Run: headless pygame with SDL's dummy video driver; simulated clock (each Clock.tick advances the game by its frame time, no real sleeping); random seed 0; keys injected as events and as key.get_pressed() state; no mouse input.
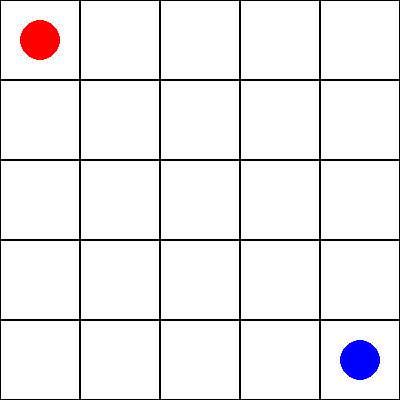
Frame 1 of 4 · flips 1–60 · no input
Frame 2 of 4 · flips 61–180 · tapped SPACE, RETURN · held RIGHT (→), D · screen unchanged from frame 1, image omitted
Frame 3 of 4 · flips 181–300 · held DOWN (↓), S · screen unchanged from frame 2, image omitted
Frame 4 of 4 · flips 301–420 · held LEFT (←), A, UP (↑), W · screen unchanged from frame 3, image omitted

The pygame program that drew these frames:

import pygame
import random
import time
import sys
from pygame.locals import *

# Definición del tablero
class Board:
    def __init__(self, size):
        self.size = size
        self.cat_pos = (0, 0)  # Posición inicial del gato
        self.mouse_pos = (size-1, size-1)  # Posición inicial del ratón

# Función para obtener los vecinos de una posición en el tablero
def get_neighbors(position, size):
    x, y = position
    neighbors = []
    for dx, dy in [(-1, 0), (1, 0), (0, -1), (0, 1)]:
        nx, ny = x + dx, y + dy
        if 0 <= nx < size and 0 <= ny < size:
            neighbors.append((nx, ny))
    return neighbors

# Función para calcular la distancia de Manhattan entre dos posiciones
def manhattan_distance(pos1, pos2):
    return abs(pos1[0] - pos2[0]) + abs(pos1[1] - pos2[1])

# Algoritmo Minimax
def minimax(board, depth, is_maximizing_player, alpha, beta):
    if depth == 0 or board.cat_pos == board.mouse_pos:
        return -manhattan_distance(board.mouse_pos, board.cat_pos) if is_maximizing_player else manhattan_distance(board.mouse_pos, board.cat_pos)

    if is_maximizing_player:
        max_eval = float('-inf')
        for move in get_neighbors(board.mouse_pos, board.size):
            original_pos = board.mouse_pos
            board.mouse_pos = move
            eval = minimax(board, depth-1, False, alpha, beta)
            board.mouse_pos = original_pos
            max_eval = max(max_eval, eval)
            alpha = max(alpha, eval)
            if beta <= alpha:
                break
        return max_eval
    else:
        min_eval = float('inf')
        for move in get_neighbors(board.cat_pos, board.size):
            original_pos = board.cat_pos
            board.cat_pos = move
            eval = minimax(board, depth-1, True, alpha, beta)
            board.cat_pos = original_pos
            min_eval = min(min_eval, eval)
            beta = min(beta, eval)
            if beta <= alpha:
                break
        return min_eval

# Configuración de Pygame
pygame.init()
font = pygame.font.SysFont(None, 36)
width, height = 400, 400
screen = pygame.display.set_mode((width, height))
clock = pygame.time.Clock()

# Colores
WHITE = (255, 255, 255)
BLACK = (0, 0, 0)
RED = (255, 0, 0)
BLUE = (0, 0, 255)
GREEN = (0, 255, 0)

# Función principal del juego
def main():
    board = Board(5)  # Tamaño del tablero
    game_over = False
    start_time = time.time()
    time_limit = 30  # Tiempo límite en segundos

    while not game_over:
        screen.fill(WHITE)

        # Dibujar el tablero
        cell_size = min(width // board.size, height // board.size)
        for x in range(board.size):
            for y in range(board.size):
                rect = pygame.Rect(x * cell_size, y * cell_size, cell_size, cell_size)
                pygame.draw.rect(screen, BLACK, rect, 1)
                if (x, y) == board.cat_pos:
                    pygame.draw.circle(screen, RED, rect.center, cell_size // 4)
                elif (x, y) == board.mouse_pos:
                    pygame.draw.circle(screen, BLUE, rect.center, cell_size // 4)

        # Verificar si el gato atrapó al ratón
        if board.cat_pos == board.mouse_pos:
            game_over = True
            elapsed_time = time.time() - start_time
            if elapsed_time <= time_limit:
                text = font.render("¡El gato atrapó al ratón!", True, GREEN)
            else:
                text = font.render("¡Se acabó el tiempo!", True, RED)
            text_rect = text.get_rect(center=(width // 2, height // 2))
            screen.blit(text, text_rect)

        pygame.display.flip()
        clock.tick(30)

        # Manejo de eventos
        for event in pygame.event.get():
            if event.type == QUIT:
                game_over = True

    pygame.quit()
    sys.exit()

if __name__ == "__main__":
    main()
